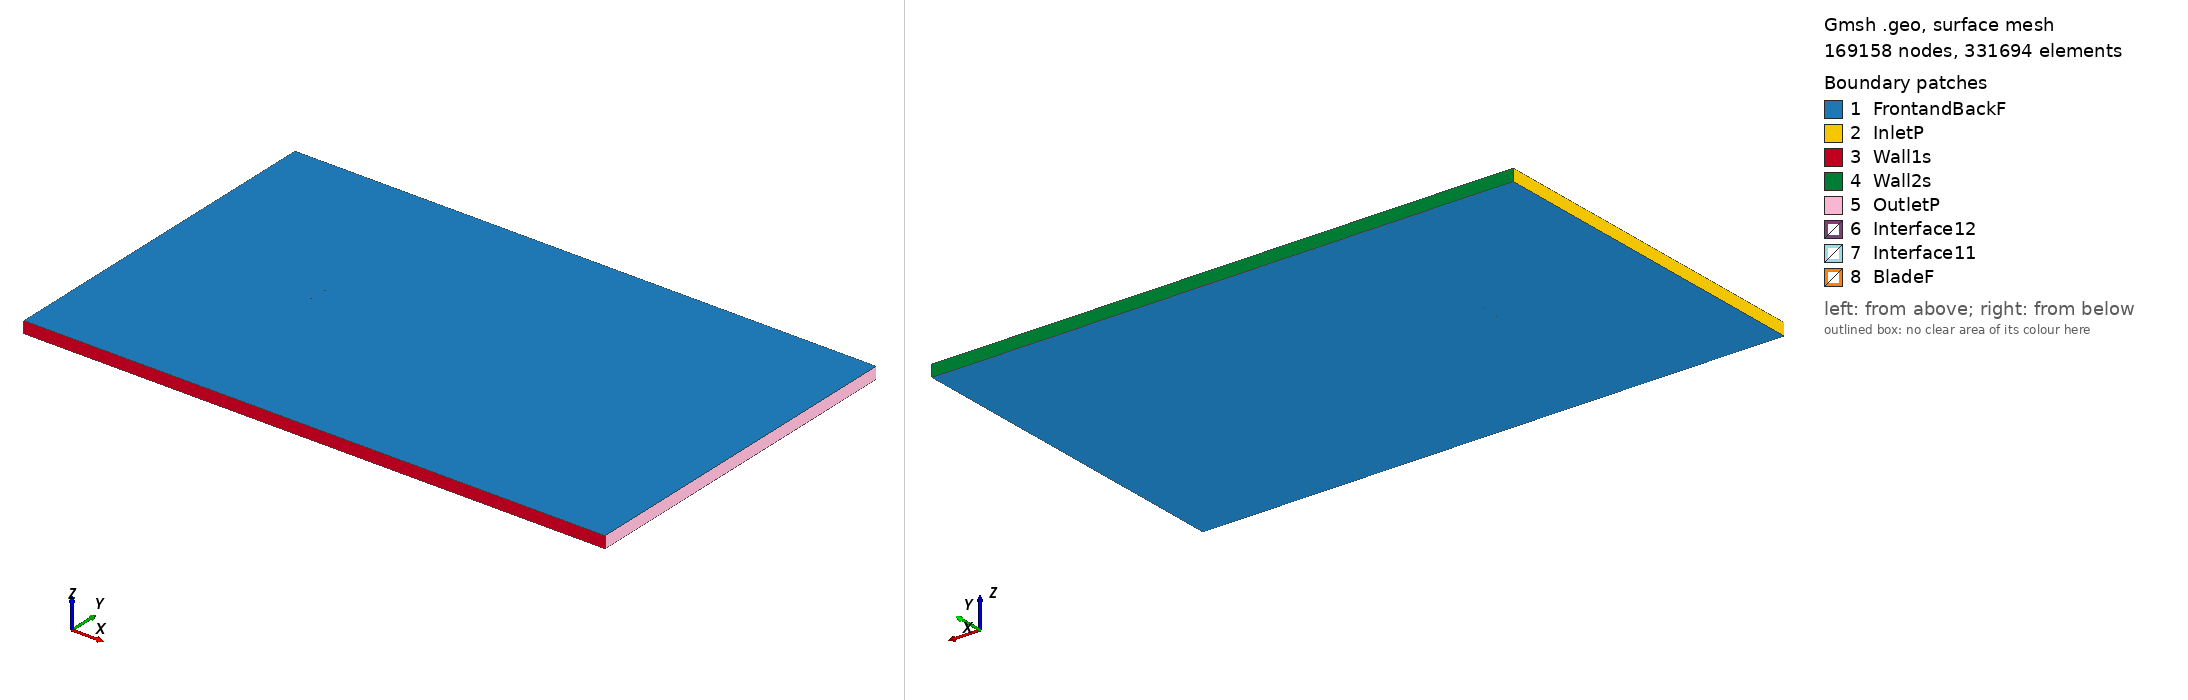

Gmsh geometry script, surface-meshed: 169158 nodes, 331694 surface elements. Boundary patches (legend numbers): 1 FrontandBackF, 2 InletP, 3 Wall1s, 4 Wall2s, 5 OutletP, 6 Interface12, 7 Interface11, 8 BladeF. Left view from above one corner, right view from below the opposite corner. Legend entries are the model's physical surfaces. The drawing asked Gmsh for element sizes between 1% and 20% of the model's largest extent; the script's own settings can give other sizes.

=== v43012_tsr_3.5643_aoa_-3.6947.geo (drawn) ===
SetFactory("OpenCASCADE");

Point(1) = {0.074780, 0.743414, 0, 1.0};
Point(2) = {0.073095, 0.743617, 0, 1.0};
Point(3) = {0.070741, 0.743917, 0, 1.0};
Point(4) = {0.068389, 0.744185, 0, 1.0};
Point(5) = {0.066037, 0.744454, 0, 1.0};
Point(6) = {0.062901, 0.744811, 0, 1.0};
Point(7) = {0.058201, 0.745286, 0, 1.0};
Point(8) = {0.053503, 0.745730, 0, 1.0};
Point(9) = {0.048804, 0.746189, 0, 1.0};
Point(10) = {0.042544, 0.746719, 0, 1.0};
Point(11) = {0.036285, 0.747233, 0, 1.0};
Point(12) = {0.030027, 0.747731, 0, 1.0};
Point(13) = {0.023772, 0.748184, 0, 1.0};
Point(14) = {0.017519, 0.748605, 0, 1.0};
Point(15) = {0.011269, 0.748979, 0, 1.0};
Point(16) = {0.005021, 0.749323, 0, 1.0};
Point(17) = {-0.001226, 0.749651, 0, 1.0};
Point(18) = {-0.007466, 0.749871, 0, 1.0};
Point(19) = {-0.013696, 0.749935, 0, 1.0};
Point(20) = {-0.019926, 0.750000, 0, 1.0};
Point(21) = {-0.026151, 0.749987, 0, 1.0};
Point(22) = {-0.032365, 0.749819, 0, 1.0};
Point(23) = {-0.037796, 0.749562, 0, 1.0};
Point(24) = {-0.043224, 0.749258, 0, 1.0};
Point(25) = {-0.047865, 0.748818, 0, 1.0};
Point(26) = {-0.052496, 0.748224, 0, 1.0};
Point(27) = {-0.056339, 0.747477, 0, 1.0};
Point(28) = {-0.058635, 0.746878, 0, 1.0};
Point(29) = {-0.061686, 0.745918, 0, 1.0};
Point(30) = {-0.063965, 0.745055, 0, 1.0};
Point(31) = {-0.067726, 0.743038, 0, 1.0};
Point(32) = {-0.069216, 0.742008, 0, 1.0};
Point(33) = {-0.070698, 0.740854, 0, 1.0};
Point(34) = {-0.072168, 0.739514, 0, 1.0};
Point(35) = {-0.073615, 0.737832, 0, 1.0};
Point(36) = {-0.074844, 0.732757, 0, 1.0};
Point(37) = {-0.073217, 0.731664, 0, 1.0};
Point(38) = {-0.071654, 0.731562, 0, 1.0};
Point(39) = {-0.070094, 0.731507, 0, 1.0};
Point(40) = {-0.068536, 0.731483, 0, 1.0};
Point(41) = {-0.066986, 0.731583, 0, 1.0};
Point(42) = {-0.063109, 0.731803, 0, 1.0};
Point(43) = {-0.060779, 0.731875, 0, 1.0};
Point(44) = {-0.057664, 0.731843, 0, 1.0};
Point(45) = {-0.055327, 0.731807, 0, 1.0};
Point(46) = {-0.051427, 0.731670, 0, 1.0};
Point(47) = {-0.046744, 0.731459, 0, 1.0};
Point(48) = {-0.042063, 0.731278, 0, 1.0};
Point(49) = {-0.036609, 0.731179, 0, 1.0};
Point(50) = {-0.031163, 0.731204, 0, 1.0};
Point(51) = {-0.024945, 0.731325, 0, 1.0};
Point(52) = {-0.018734, 0.731555, 0, 1.0};
Point(53) = {-0.012530, 0.731878, 0, 1.0};
Point(54) = {-0.006331, 0.732294, 0, 1.0};
Point(55) = {-0.000135, 0.732756, 0, 1.0};
Point(56) = {0.006059, 0.733250, 0, 1.0};
Point(57) = {0.012248, 0.733821, 0, 1.0};
Point(58) = {0.018434, 0.734438, 0, 1.0};
Point(59) = {0.024618, 0.735086, 0, 1.0};
Point(60) = {0.030799, 0.735781, 0, 1.0};
Point(61) = {0.036977, 0.736522, 0, 1.0};
Point(62) = {0.043153, 0.737295, 0, 1.0};
Point(63) = {0.049327, 0.738098, 0, 1.0};
Point(64) = {0.053953, 0.738755, 0, 1.0};
Point(65) = {0.058579, 0.739427, 0, 1.0};
Point(66) = {0.063204, 0.740115, 0, 1.0};
Point(67) = {0.066288, 0.740563, 0, 1.0};
Point(68) = {0.068599, 0.740930, 0, 1.0};
Point(69) = {0.070911, 0.741282, 0, 1.0};
Point(70) = {0.073222, 0.741649, 0, 1.0};
Point(71) = {0.074878, 0.741904, 0, 1.0};
Point(72) = {-0.074780, -0.743414, 0, 1.0};
Point(73) = {-0.073095, -0.743617, 0, 1.0};
Point(74) = {-0.070741, -0.743917, 0, 1.0};
Point(75) = {-0.068389, -0.744185, 0, 1.0};
Point(76) = {-0.066037, -0.744454, 0, 1.0};
Point(77) = {-0.062901, -0.744811, 0, 1.0};
Point(78) = {-0.058201, -0.745286, 0, 1.0};
Point(79) = {-0.053503, -0.745730, 0, 1.0};
Point(80) = {-0.048804, -0.746189, 0, 1.0};
Point(81) = {-0.042544, -0.746719, 0, 1.0};
Point(82) = {-0.036285, -0.747233, 0, 1.0};
Point(83) = {-0.030027, -0.747731, 0, 1.0};
Point(84) = {-0.023772, -0.748184, 0, 1.0};
Point(85) = {-0.017519, -0.748605, 0, 1.0};
Point(86) = {-0.011269, -0.748979, 0, 1.0};
Point(87) = {-0.005021, -0.749323, 0, 1.0};
Point(88) = {0.001226, -0.749651, 0, 1.0};
Point(89) = {0.007466, -0.749871, 0, 1.0};
Point(90) = {0.013696, -0.749935, 0, 1.0};
Point(91) = {0.019926, -0.750000, 0, 1.0};
Point(92) = {0.026151, -0.749987, 0, 1.0};
Point(93) = {0.032365, -0.749819, 0, 1.0};
Point(94) = {0.037796, -0.749562, 0, 1.0};
Point(95) = {0.043224, -0.749258, 0, 1.0};
Point(96) = {0.047865, -0.748818, 0, 1.0};
Point(97) = {0.052496, -0.748224, 0, 1.0};
Point(98) = {0.056339, -0.747477, 0, 1.0};
Point(99) = {0.058635, -0.746878, 0, 1.0};
Point(100) = {0.061686, -0.745918, 0, 1.0};
Point(101) = {0.063965, -0.745055, 0, 1.0};
Point(102) = {0.067726, -0.743038, 0, 1.0};
Point(103) = {0.069216, -0.742008, 0, 1.0};
Point(104) = {0.070698, -0.740854, 0, 1.0};
Point(105) = {0.072168, -0.739514, 0, 1.0};
Point(106) = {0.073615, -0.737832, 0, 1.0};
Point(107) = {0.074844, -0.732757, 0, 1.0};
Point(108) = {0.073217, -0.731664, 0, 1.0};
Point(109) = {0.071654, -0.731562, 0, 1.0};
Point(110) = {0.070094, -0.731507, 0, 1.0};
Point(111) = {0.068536, -0.731483, 0, 1.0};
Point(112) = {0.066986, -0.731583, 0, 1.0};
Point(113) = {0.063109, -0.731803, 0, 1.0};
Point(114) = {0.060779, -0.731875, 0, 1.0};
Point(115) = {0.057664, -0.731843, 0, 1.0};
Point(116) = {0.055327, -0.731807, 0, 1.0};
Point(117) = {0.051427, -0.731670, 0, 1.0};
Point(118) = {0.046744, -0.731459, 0, 1.0};
Point(119) = {0.042063, -0.731278, 0, 1.0};
Point(120) = {0.036609, -0.731179, 0, 1.0};
Point(121) = {0.031163, -0.731204, 0, 1.0};
Point(122) = {0.024945, -0.731325, 0, 1.0};
Point(123) = {0.018734, -0.731555, 0, 1.0};
Point(124) = {0.012530, -0.731878, 0, 1.0};
Point(125) = {0.006331, -0.732294, 0, 1.0};
Point(126) = {0.000135, -0.732756, 0, 1.0};
Point(127) = {-0.006059, -0.733250, 0, 1.0};
Point(128) = {-0.012248, -0.733821, 0, 1.0};
Point(129) = {-0.018434, -0.734438, 0, 1.0};
Point(130) = {-0.024618, -0.735086, 0, 1.0};
Point(131) = {-0.030799, -0.735781, 0, 1.0};
Point(132) = {-0.036977, -0.736522, 0, 1.0};
Point(133) = {-0.043153, -0.737295, 0, 1.0};
Point(134) = {-0.049327, -0.738098, 0, 1.0};
Point(135) = {-0.053953, -0.738755, 0, 1.0};
Point(136) = {-0.058579, -0.739427, 0, 1.0};
Point(137) = {-0.063204, -0.740115, 0, 1.0};
Point(138) = {-0.066288, -0.740563, 0, 1.0};
Point(139) = {-0.068599, -0.740930, 0, 1.0};
Point(140) = {-0.070911, -0.741282, 0, 1.0};
Point(141) = {-0.073222, -0.741649, 0, 1.0};
Point(142) = {-0.074878, -0.741904, 0, 1.0};

// Lines: first blade (splines 1-4)
Spline(1) = {1:23};
Spline(2) = {23:50};
Spline(3) = {50:71};
Spline(4) = {71,1};

// Lines: second blade (splines 5-8)
Spline(5) = {72:94};
Spline(6) = {94:121};
Spline(7) = {121:142};
Spline(8) = {142,72};

// Outer domain (points 20001-4 and lines)
Point(143) = {-13.50000000, -15.00000000, 0, 1.0};
Point(144) = {-13.50000000, 15.00000000, 0, 1.0};
Point(145) = {36.00000000, 15.00000000, 0, 1.0};
Point(146) = {36.00000000, -15.00000000, 0, 1.0};
Line(11) = {143, 144};
Line(12) = {144, 145};
Line(13) = {145, 146};
Line(14) = {143, 146};

// Interface (between moving and stationary domain) (circles)
Circle(9) = {0, 0, 0, 0.80000000, 0, 2*Pi};
Circle(10) = {0, 0, 0, 0.80000000, 0, 2*Pi};

// Loops collect Lines/Splines/etc (blade1, blade2, domain, first circle)
Line Loop(1) = {1:4};
Line Loop(2) = {5:8};
Line Loop(3) = {11,12,13,-14};
Line Loop(4) = {9};

// BooleanDifference cuts out the circle/interface from the domain
Plane Surface(1) = {3};
Plane Surface(2) = {4};
BooleanDifference{ Surface{1}; Delete;}{ Surface{2}; Delete;}

// This one cuts out the blades from the inner circle/interface
Line Loop(6) = {10};
Plane Surface(5) = {6};
Plane Surface(6) = {1};
Plane Surface(7) = {2};
BooleanDifference{ Surface{5}; Delete;}{ Surface{6,7}; Delete;}

// extrude to 3rd dimension
Extrude {0, 0, 1} {Surface{1}; Surface{5}; Layers{1}; Recombine;}

// Physical Surfaces are the named boundaries (patches)
Physical Surface("Interface11") = {12};
Physical Surface("Interface12") = {10};

// sides of domain
Physical Surface("InletP") = {6};
Physical Surface("OutletP") = {9};

// top and bottom of domain
Physical Surface("Wall1s") = {7};
Physical Surface("Wall2s") = {8};

// Check FrontandBackF by ensuring there is nothing in the 3rd dimension
Physical Surface("FrontandBackF") = {1,11,5,21};
Physical Surface("BladeF") = {13:20};
Physical Volume("Turbine") = {2};
Physical Volume("Farfield") = {1};

// settings for airfoil boundary layer
Field[1] = BoundaryLayer;
Field[1].EdgesList = {1:8};
Field[1].hwall_n = 1e-3;
Field[1].thickness = 1.5e-2;
Field[1].ratio = 1.05;
Field[1].Quads = 1;
BoundaryLayer Field = 1;

// control points for mesh (blade and interface)
// floor((arc length / 1.5mm)/ 6) -> Transfinite Line
Transfinite Line {1,2,3,5,6,7} = 34 Using Progression 1;
Transfinite Line {4,8} = 2 Using Progression 1;
Transfinite Line {9, 15} = 800 Using Progression 1;

// For more information on gmsh syntax, visit http://gmsh.info/doc/texinfo/gmsh.html
